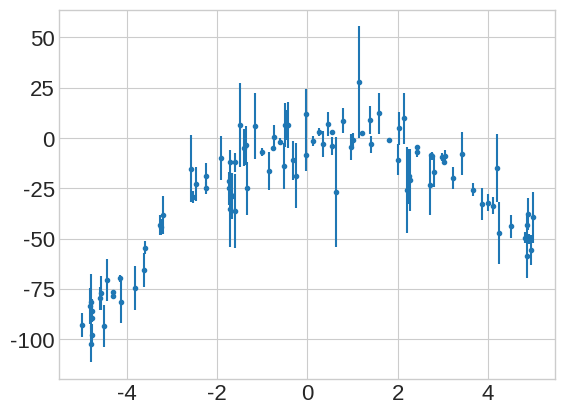

Generate this figure with matplotlib:
import pandas as pd
import numpy as np
import matplotlib.pyplot as plt
import matplotlib

plt.style.use('seaborn-v0_8-whitegrid')
matplotlib.rc('xtick', labelsize=16)
matplotlib.rc('ytick', labelsize=16)


def gen_data():
    xs = np.sort(np.random.uniform(-5,5,size=100))
    a_true = -3
    b_true = 5
    dev = np.random.normal(0,10, size=xs.size)
    y_true = a_true * xs ** 2 + b_true * xs
    y = y_true + dev
    errs = np.abs(y-y_true + np.random.normal(0,1,size=xs.size))

    data = pd.DataFrame({'x': xs, 'y': y, 'y_err': errs})
    data.to_csv('mcmc_fit_example.csv', index=False)

    plt.errorbar(xs, y, yerr=errs, fmt='.')
    plt.savefig('mcmc_fit_example.png', facecolor='#ffffff00', bbox_inches='tight')
    plt.show()


if __name__ == '__main__':
    gen_data()
